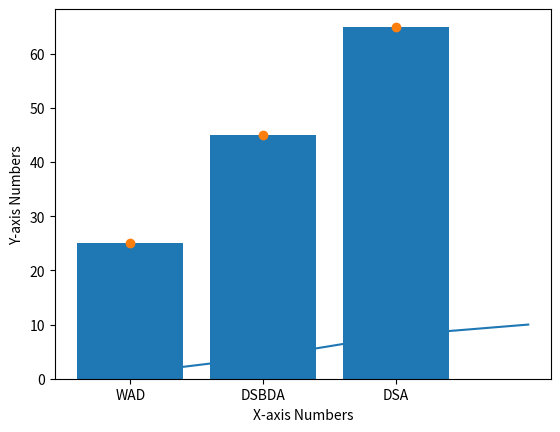

This figure's Python source:
import pandas as pd
import numpy as np
import matplotlib.pyplot as plt

# LINE PLOT
plt.plot([1,4,8,10])
plt.ylabel("Y-axis Numbers")
plt.xlabel("X-axis Numbers")
plt.show()

# BAR PLOT
names = ["WAD","DSBDA","DSA"]
values = [25,45,65]
plt.bar(names,values)
plt.show()

# SCATTER PLOT
names = ["WAD","DSBDA","DSA"]
values = [25,45,65]
plt.scatter(names,values)
plt.show()

